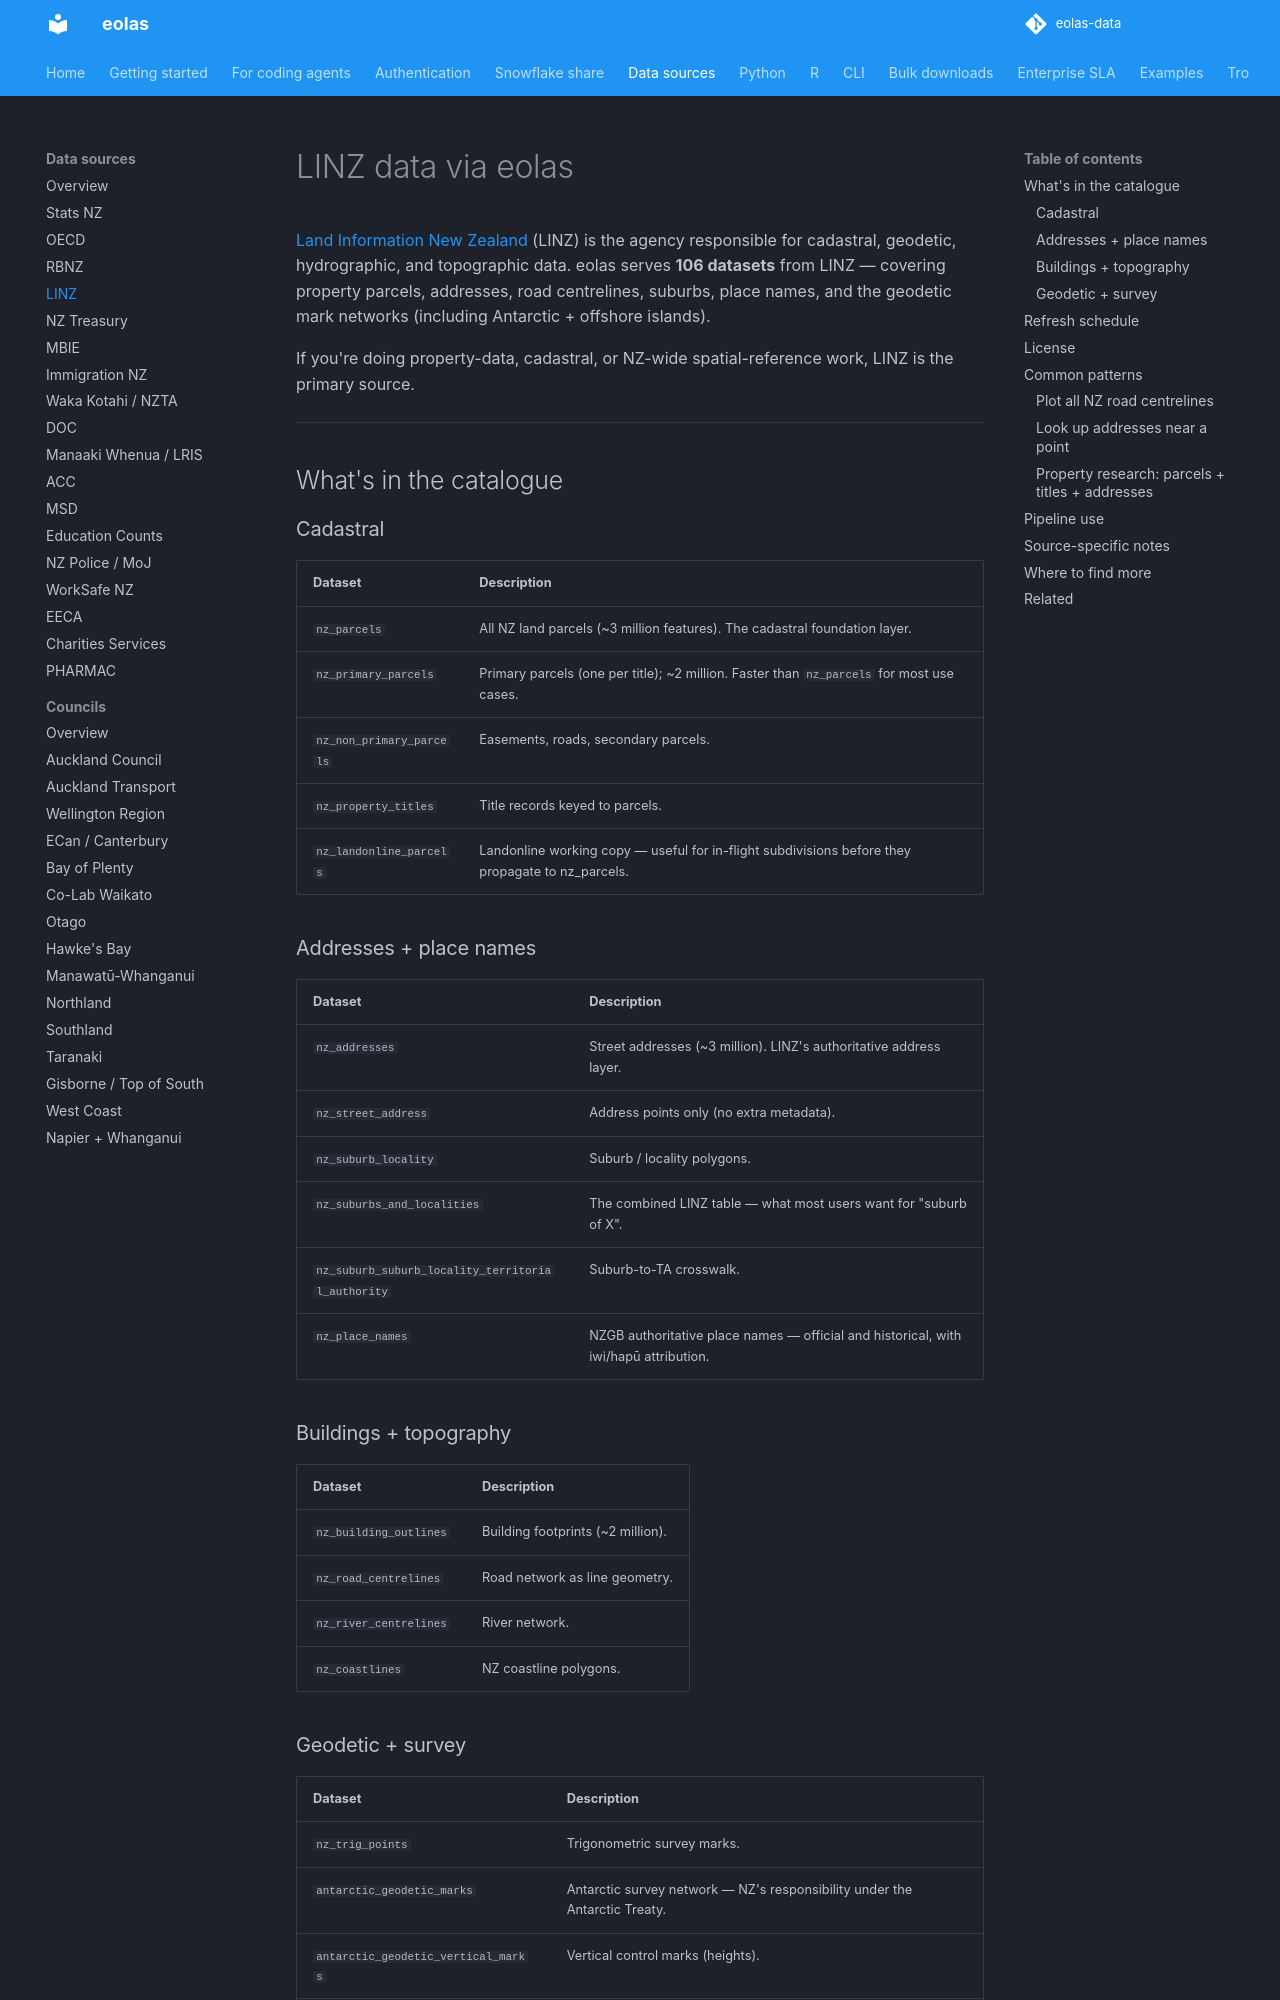

repository: phildonovan/eolas-docs · page: sources/linz/index.html · generator: mkdocs

# LINZ data via eolas

[Land Information New Zealand](https://www.linz.govt.nz) (LINZ) is the agency responsible for cadastral, geodetic, hydrographic, and topographic data. eolas serves **106 datasets** from LINZ — covering property parcels, addresses, road centrelines, suburbs, place names, and the geodetic mark networks (including Antarctic + offshore islands).

If you're doing property-data, cadastral, or NZ-wide spatial-reference work, LINZ is the primary source.

---

## What's in the catalogue

### Cadastral

| Dataset | Description |
|---|---|
| `nz_parcels` | All NZ land parcels (~3 million features). The cadastral foundation layer. |
| `nz_primary_parcels` | Primary parcels (one per title); ~2 million. Faster than `nz_parcels` for most use cases. |
| `nz_non_primary_parcels` | Easements, roads, secondary parcels. |
| `nz_property_titles` | Title records keyed to parcels. |
| `nz_landonline_parcels` | Landonline working copy — useful for in-flight subdivisions before they propagate to nz_parcels. |

### Addresses + place names

| Dataset | Description |
|---|---|
| `nz_addresses` | Street addresses (~3 million). LINZ's authoritative address layer. |
| `nz_street_address` | Address points only (no extra metadata). |
| `nz_suburb_locality` | Suburb / locality polygons. |
| `nz_suburbs_and_localities` | The combined LINZ table — what most users want for "suburb of X". |
| `nz_suburb_suburb_locality_territorial_authority` | Suburb-to-TA crosswalk. |
| `nz_place_names` | NZGB authoritative place names — official and historical, with iwi/hapū attribution. |

### Buildings + topography

| Dataset | Description |
|---|---|
| `nz_building_outlines` | Building footprints (~2 million). |
| `nz_road_centrelines` | Road network as line geometry. |
| `nz_river_centrelines` | River network. |
| `nz_coastlines` | NZ coastline polygons. |

### Geodetic + survey

| Dataset | Description |
|---|---|
| `nz_trig_points` | Trigonometric survey marks. |
| `antarctic_geodetic_marks` | Antarctic survey network — NZ's responsibility under the Antarctic Treaty. |
| `antarctic_geodetic_vertical_marks` | Vertical control marks (heights). |
| `canterbury_eq_geodetic_marks_2010_11`, `_2016` | Marks affected by the 2010-2011 and 2016 Canterbury earthquakes (movement records). |

For the full list, browse [eolas.nz/datasets?source=LINZ](https://eolas.nz/datasets?source=LINZ).

---

## Refresh schedule

Weekly, Wednesday morning NZ time. The cadastral layers (parcels, titles) update frequently as Landonline transactions complete; the topographic and geodetic layers are more stable.

```python
meta = client.info("nz_parcels")
meta["last_refreshed_at"]
meta["source_last_modified_at"]   # LINZ's Koordinates publish timestamp
```

---
